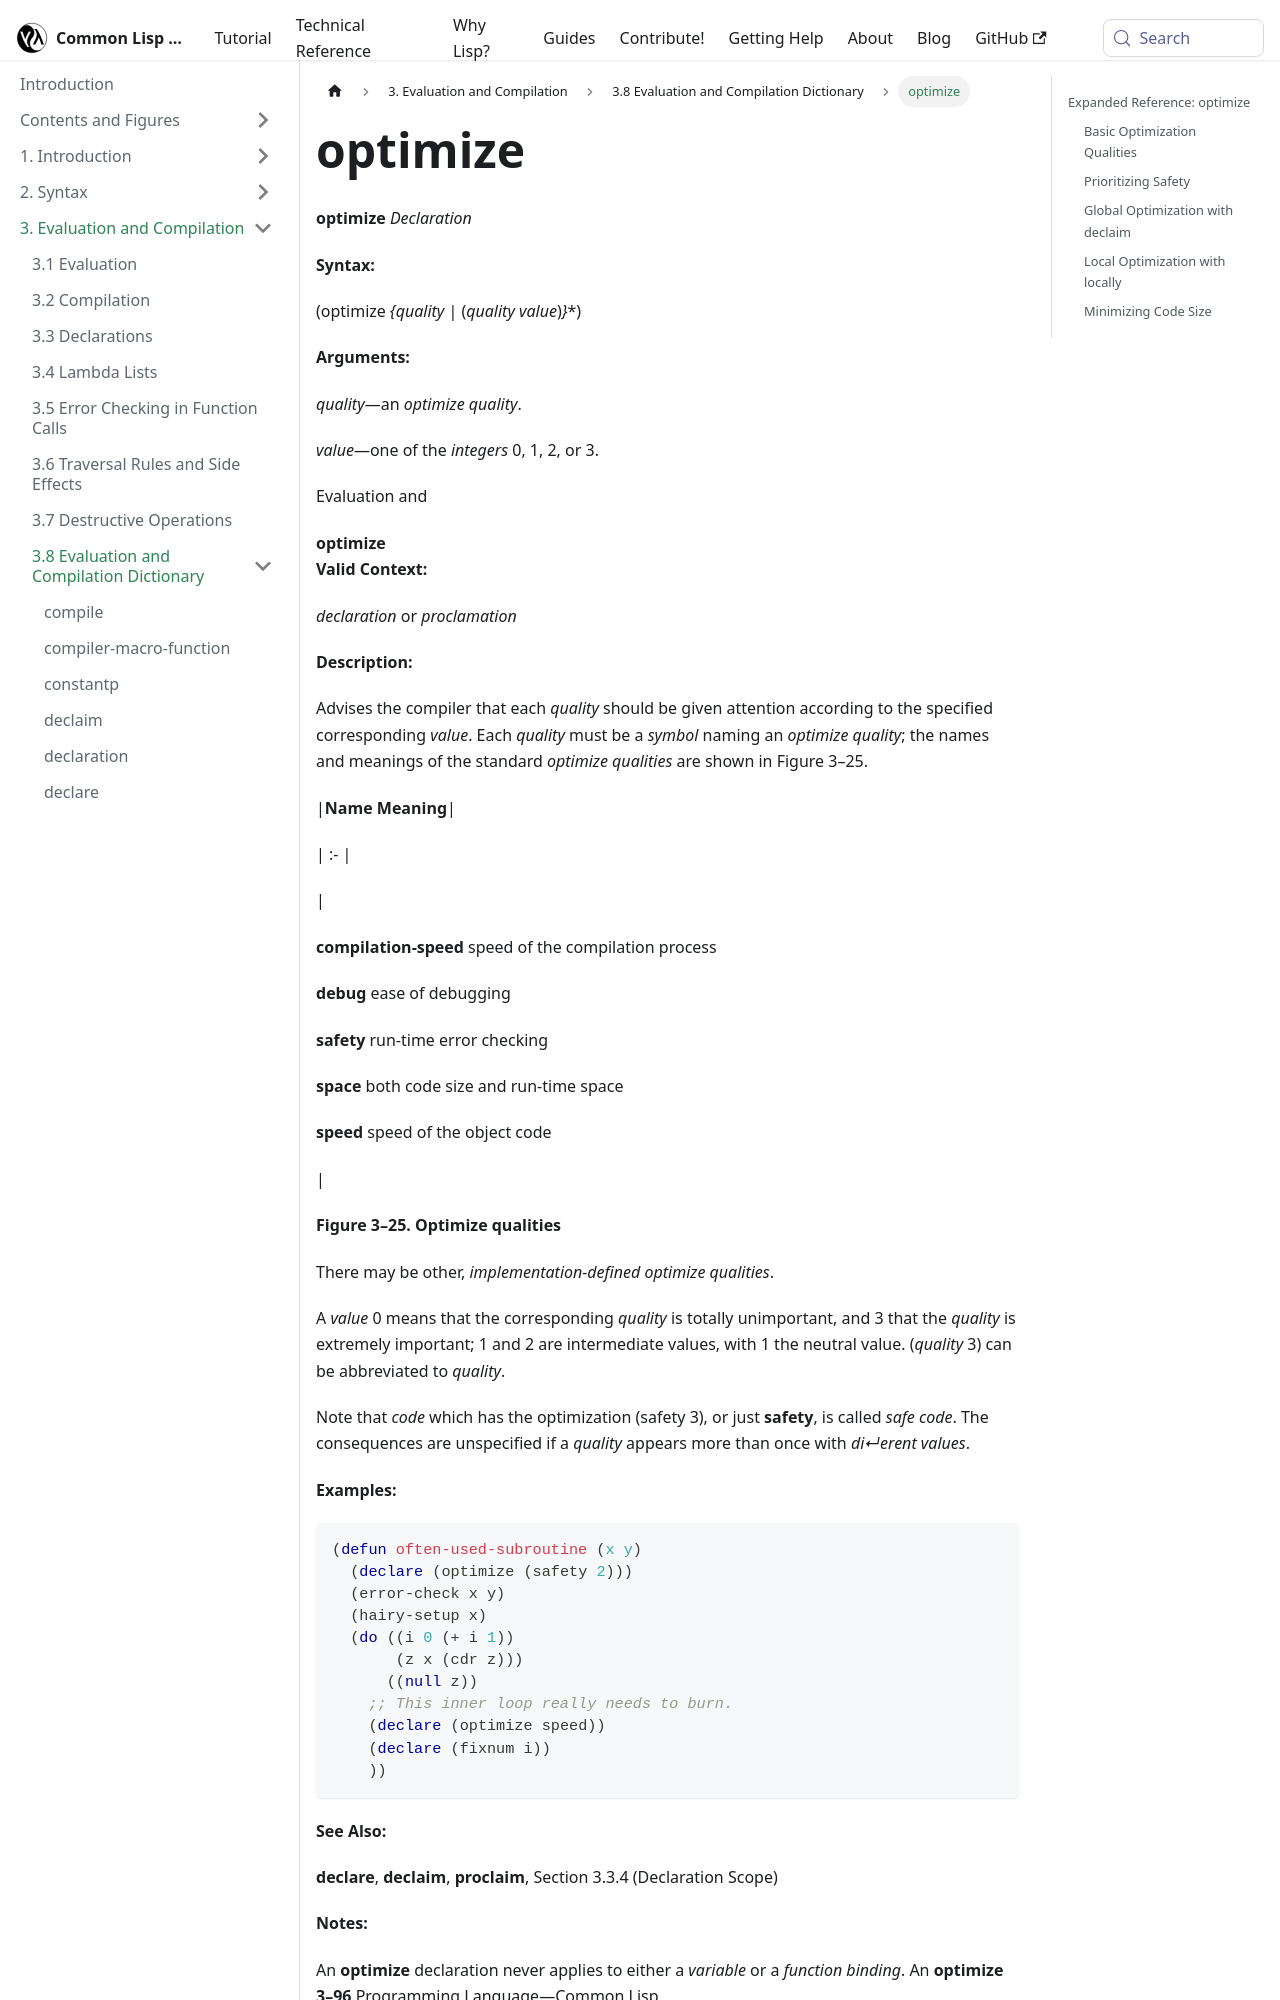

repository: lisp-docs/cl-language-reference · page: chap-3/d-i-dictionary/optimize_declaration.html · generator: docusaurus

---
title: "optimize"
---

# optimize

import OptimizeDeclaration from './_optimize_declaration.md';

<OptimizeDeclaration />

## Expanded Reference: optimize

### Basic Optimization Qualities

The `optimize` declaration specifies priorities among optimization qualities: `speed`, `safety`, `debug`, `space`, and `compilation-speed`. Each quality ranges from 0 (unimportant) to 3 (most important).

```lisp
(defun fast-add (a b)
  (declare (optimize (speed 3) (safety 0)))
  (+ a b))
=> FAST-ADD
```
